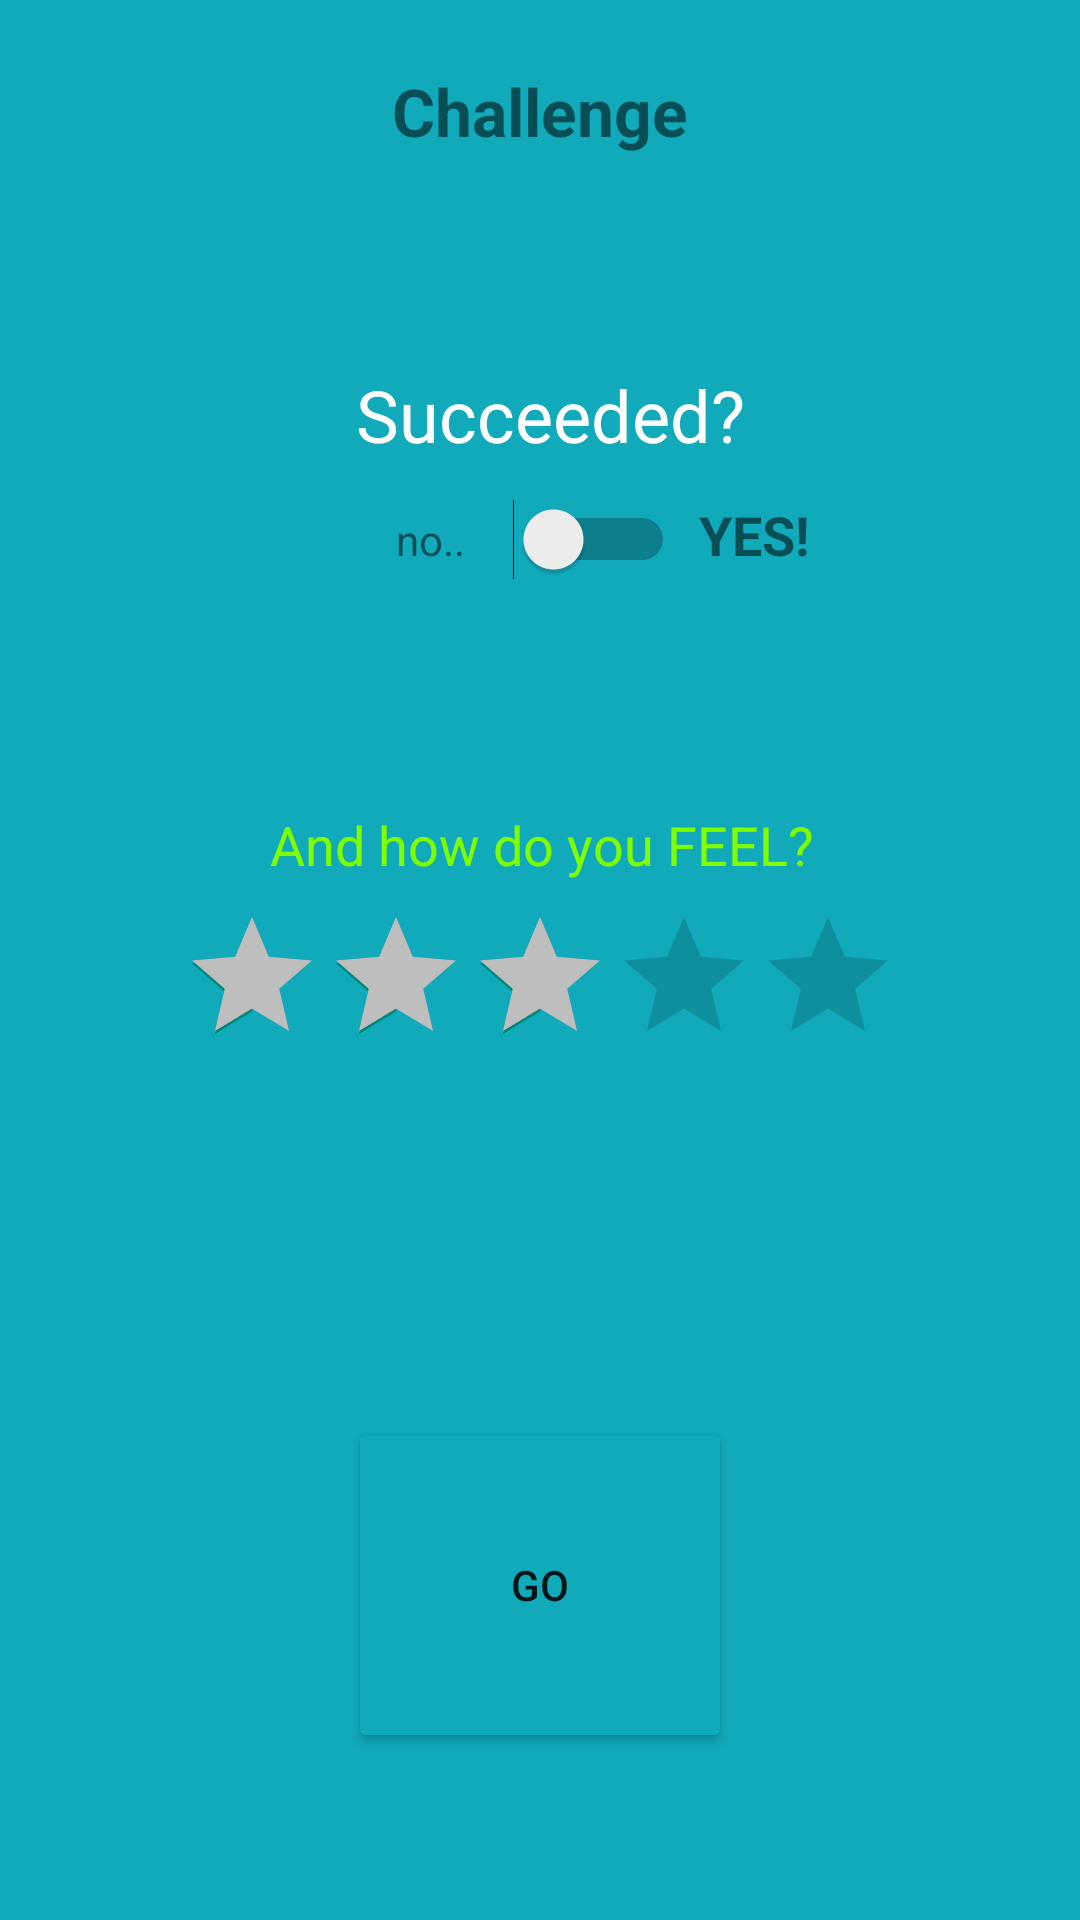

Write the Android layout XML for this screen, with the resource values it uses.
<!-- AndroidManifest.xml: activity theme empty -->
<!-- res/layout/activity_input.xml -->
<?xml version="1.0" encoding="utf-8"?>
<android.support.constraint.ConstraintLayout xmlns:android="http://schemas.android.com/apk/res/android"
    xmlns:app="http://schemas.android.com/apk/res-auto"
    xmlns:tools="http://schemas.android.com/tools"
    android:layout_width="match_parent"
    android:layout_height="match_parent"
    tools:context=".InputActivity">

    <Switch
        android:id="@+id/succesSwitch"
        android:layout_width="wrap_content"
        android:layout_height="wrap_content"
        android:layout_marginStart="16dp"
        android:layout_marginTop="12dp"
        android:checked="false"
        app:layout_constraintStart_toEndOf="@+id/textView6"
        app:layout_constraintTop_toBottomOf="@+id/textView5" />

    <TextView
        android:id="@+id/textView5"
        android:layout_width="wrap_content"
        android:layout_height="wrap_content"
        android:layout_marginStart="8dp"
        android:layout_marginTop="56dp"
        android:layout_marginEnd="8dp"
        android:gravity="center"
        android:text="Succeeded?"
        android:textColor="@color/white"
        android:textSize="24sp"
        app:layout_constraintEnd_toEndOf="parent"
        app:layout_constraintHorizontal_bias="0.516"
        app:layout_constraintStart_toStartOf="parent"
        app:layout_constraintTop_toBottomOf="@+id/challengeText" />

    <TextView
        android:id="@+id/textView6"
        android:layout_width="wrap_content"
        android:layout_height="wrap_content"
        android:layout_marginStart="132dp"
        android:gravity="center"
        android:text="no.."
        app:layout_constraintBaseline_toBaselineOf="@+id/succesSwitch"
        app:layout_constraintStart_toStartOf="parent" />

    <TextView
        android:id="@+id/textView7"
        android:layout_width="wrap_content"
        android:layout_height="wrap_content"
        android:layout_marginStart="8dp"
        android:layout_marginEnd="8dp"
        android:gravity="center"
        android:text="YES!"
        android:textSize="18sp"
        android:textStyle="bold"
        app:layout_constraintBaseline_toBaselineOf="@+id/succesSwitch"
        app:layout_constraintEnd_toEndOf="parent"
        app:layout_constraintHorizontal_bias="0.0"
        app:layout_constraintStart_toEndOf="@+id/succesSwitch" />

    <TextView
        android:id="@+id/textView8"
        android:layout_width="wrap_content"
        android:layout_height="0dp"
        android:layout_marginStart="8dp"
        android:layout_marginTop="76dp"
        android:layout_marginEnd="8dp"
        android:gravity="center"
        android:text="And how do you FEEL?"
        android:textColor="@color/felGroen"
        android:textSize="18sp"
        app:layout_constraintEnd_toEndOf="parent"
        app:layout_constraintHorizontal_bias="0.502"
        app:layout_constraintStart_toStartOf="parent"
        app:layout_constraintTop_toBottomOf="@+id/succesSwitch" />

    <RatingBar
        android:id="@+id/ratingBar"
        android:layout_width="wrap_content"
        android:layout_height="65dp"
        android:layout_marginStart="8dp"
        android:layout_marginTop="8dp"
        android:layout_marginEnd="8dp"
        android:pointerIcon="none"
        android:progressTint="@android:color/secondary_text_light_nodisable"
        android:rating="3"
        android:stepSize="1"
        app:layout_constraintEnd_toEndOf="parent"
        app:layout_constraintStart_toStartOf="parent"
        app:layout_constraintTop_toBottomOf="@+id/textView8" />

    <Button
        android:id="@+id/button"
        android:layout_width="128dp"
        android:layout_height="112dp"
        android:layout_marginStart="8dp"
        android:layout_marginTop="8dp"
        android:layout_marginEnd="8dp"
        android:layout_marginBottom="8dp"
        android:onClick="onGOClicked"
        android:text="GO"
        app:layout_constraintBottom_toBottomOf="parent"
        app:layout_constraintEnd_toEndOf="parent"
        app:layout_constraintStart_toStartOf="parent"
        app:layout_constraintTop_toBottomOf="@+id/ratingBar"
        app:layout_constraintVertical_bias="0.672" />

    <TextView
        android:id="@+id/challengeText"
        android:layout_width="230dp"
        android:layout_height="58dp"
        android:layout_marginStart="8dp"
        android:layout_marginTop="8dp"
        android:layout_marginEnd="8dp"
        android:gravity="center"
        android:text="Challenge"
        android:textAlignment="center"
        android:textSize="22sp"
        android:textStyle="bold"
        app:layout_constraintEnd_toEndOf="parent"
        app:layout_constraintStart_toStartOf="parent"
        app:layout_constraintTop_toTopOf="parent" />

</android.support.constraint.ConstraintLayout>
<!-- resources referenced by this layout -->
<resources>
  <color name="felGroen">#80ff00</color>
  <color name="white">#ffffff</color>
  <style name="empty" parent="Theme.AppCompat.Light.NoActionBar">
          <item name="colorPrimaryDark">@color/tintedBlue</item>
          <item name="android:backgroundTint">@color/tintedBlue</item>
          <item name="android:statusBarColor">@color/littleMoreBlue</item>
      </style>
  <color name="tintedBlue">#11aabb</color>
  <color name="littleMoreBlue">#006666</color>
</resources>
